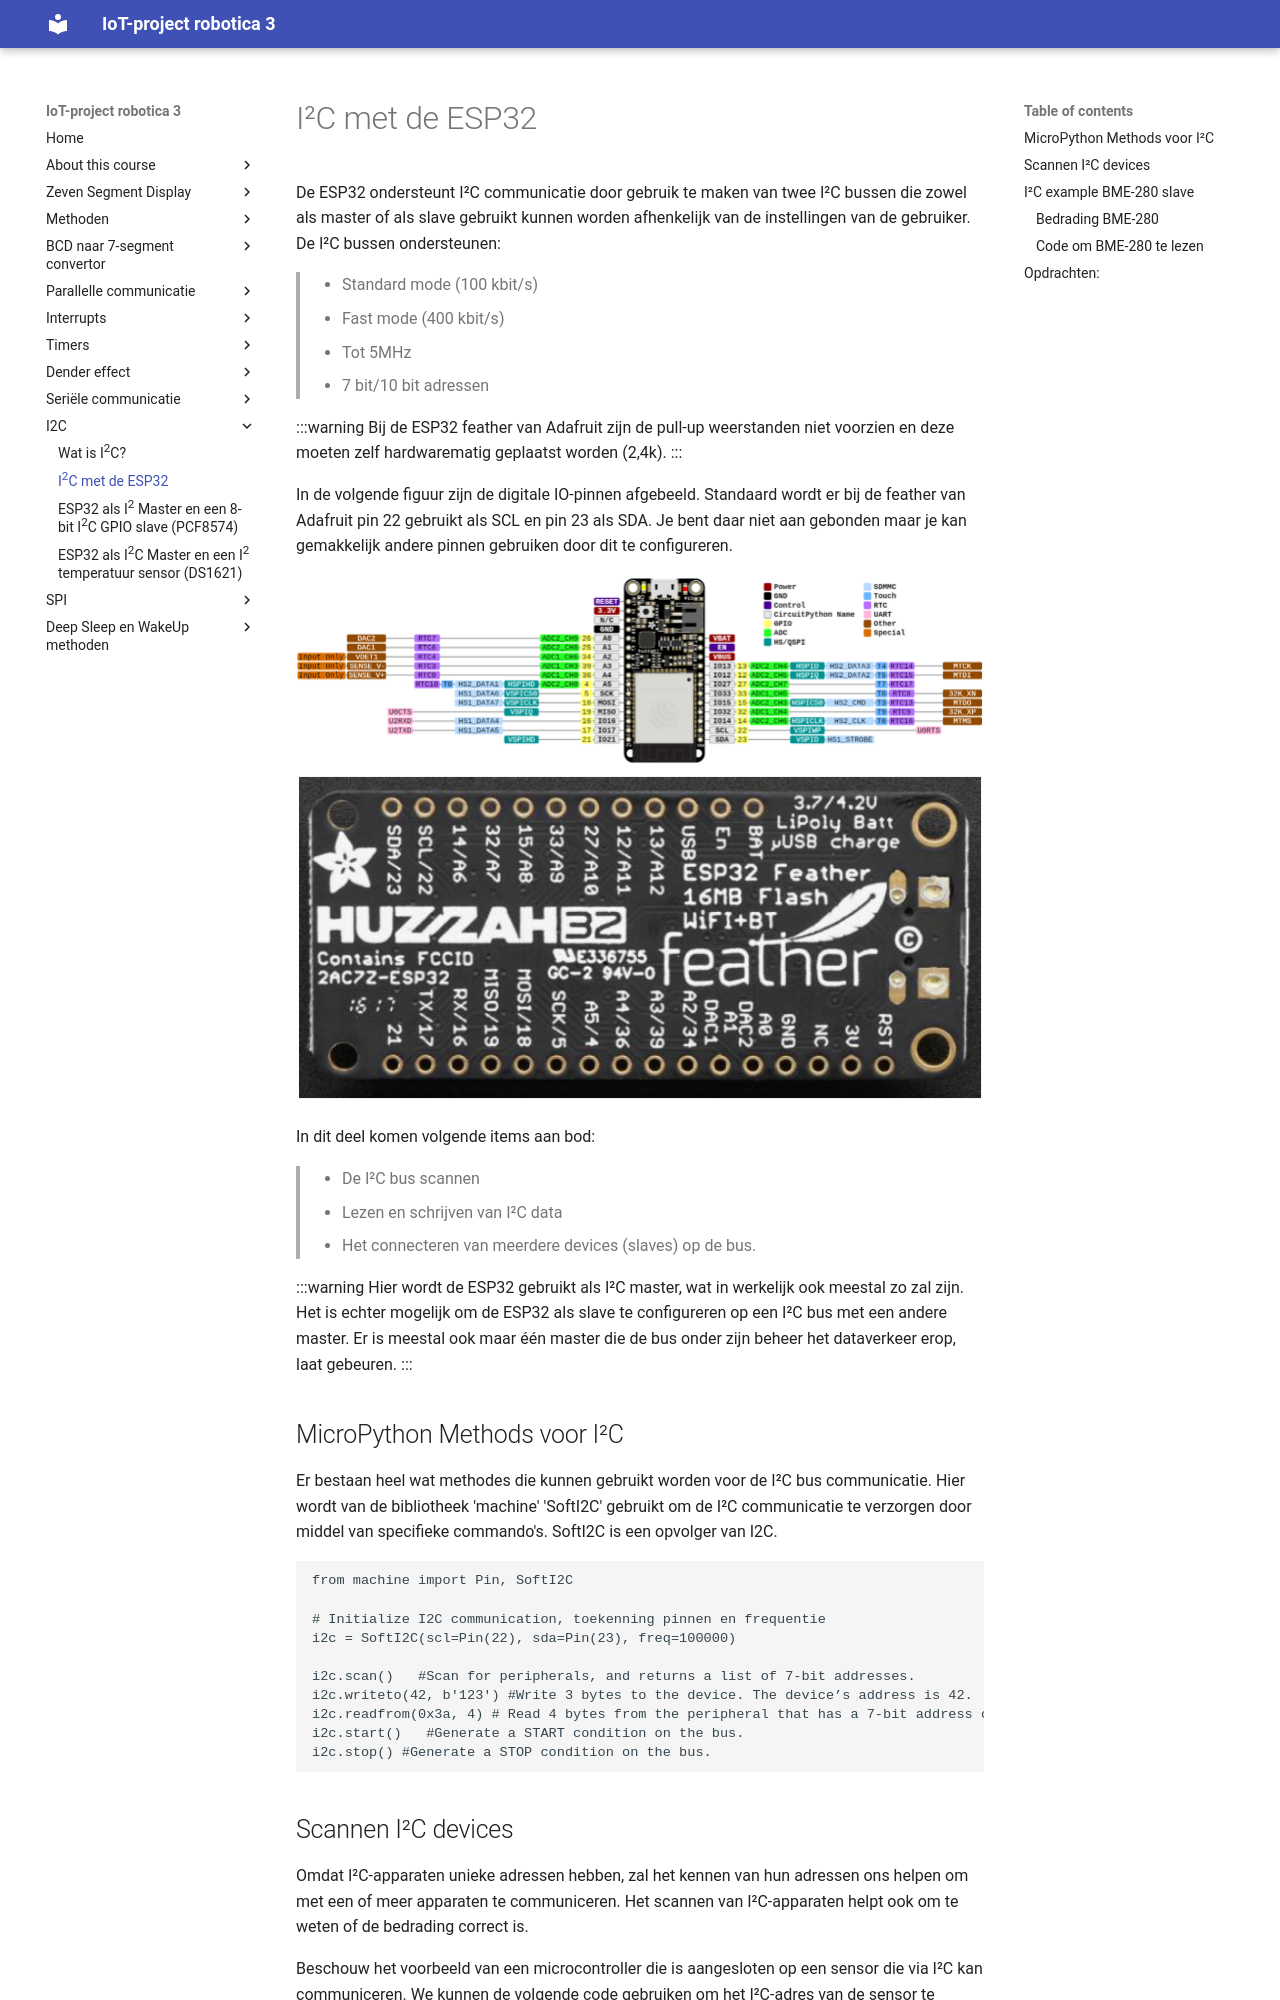

repository: frankyloret/IoT_project_robotica3 · page: 9_i2c/02-esp32/index.html · generator: mkdocs

---
mathjax:
  presets: '\def\lr#1#2#3{\left#1#2\right#3}'
---

# I²C met de ESP32

De ESP32 ondersteunt I²C communicatie door gebruik te maken van twee I²C bussen die zowel als master of als slave gebruikt kunnen worden afhenkelijk van de instellingen van de gebruiker.
De I²C bussen ondersteunen:
> - Standard mode (100 kbit/s)
> - Fast mode (400 kbit/s)
> - Tot 5MHz
> - 7 bit/10 bit adressen

:::warning
Bij de ESP32 feather van Adafruit zijn de pull-up weerstanden niet voorzien en deze moeten zelf hardwarematig geplaatst worden (2,4k).
:::

In de volgende figuur zijn de digitale IO-pinnen afgebeeld. Standaard wordt er bij de feather van Adafruit pin 22 gebruikt als SCL en pin 23 als SDA. Je bent daar niet aan gebonden maar je kan gemakkelijk andere pinnen gebruiken door dit te configureren.

![De digitale IO-pinnen van de Adafruit Huzzah ESP32 feather.](./images/esp.png)
![De digitale IO-pinnen van de Adafruit Huzzah ESP32 feather.](./images/esp32.png)

In dit deel komen volgende items aan bod:
> - De I²C bus scannen
> - Lezen en schrijven van I²C data
> - Het connecteren van meerdere devices (slaves) op de bus.

:::warning
Hier wordt de ESP32 gebruikt als I²C master, wat in werkelijk ook meestal zo zal zijn. Het is echter mogelijk om de ESP32 als slave te configureren op een I²C bus met een andere master. Er is meestal ook maar één master die de bus onder zijn beheer het dataverkeer erop, laat gebeuren.
:::

## MicroPython Methods voor I²C

Er bestaan heel wat methodes die kunnen gebruikt worden voor de I²C bus communicatie. Hier wordt van de bibliotheek 'machine' 'SoftI2C' gebruikt om de I²C communicatie te verzorgen door middel van specifieke commando's. SoftI2C is een opvolger van I2C.

```python
from machine import Pin, SoftI2C

# Initialize I2C communication, toekenning pinnen en frequentie
i2c = SoftI2C(scl=Pin(22), sda=Pin(23), freq=100000)

i2c.scan()   #Scan for peripherals, and returns a list of 7-bit addresses.
i2c.writeto(42, b'123') #Write 3 bytes to the device. The device’s address is 42.
i2c.readfrom(0x3a, 4) # Read 4 bytes from the peripheral that has a 7-bit address of 0x3a.
i2c.start()   #Generate a START condition on the bus.
i2c.stop() #Generate a STOP condition on the bus.
```
